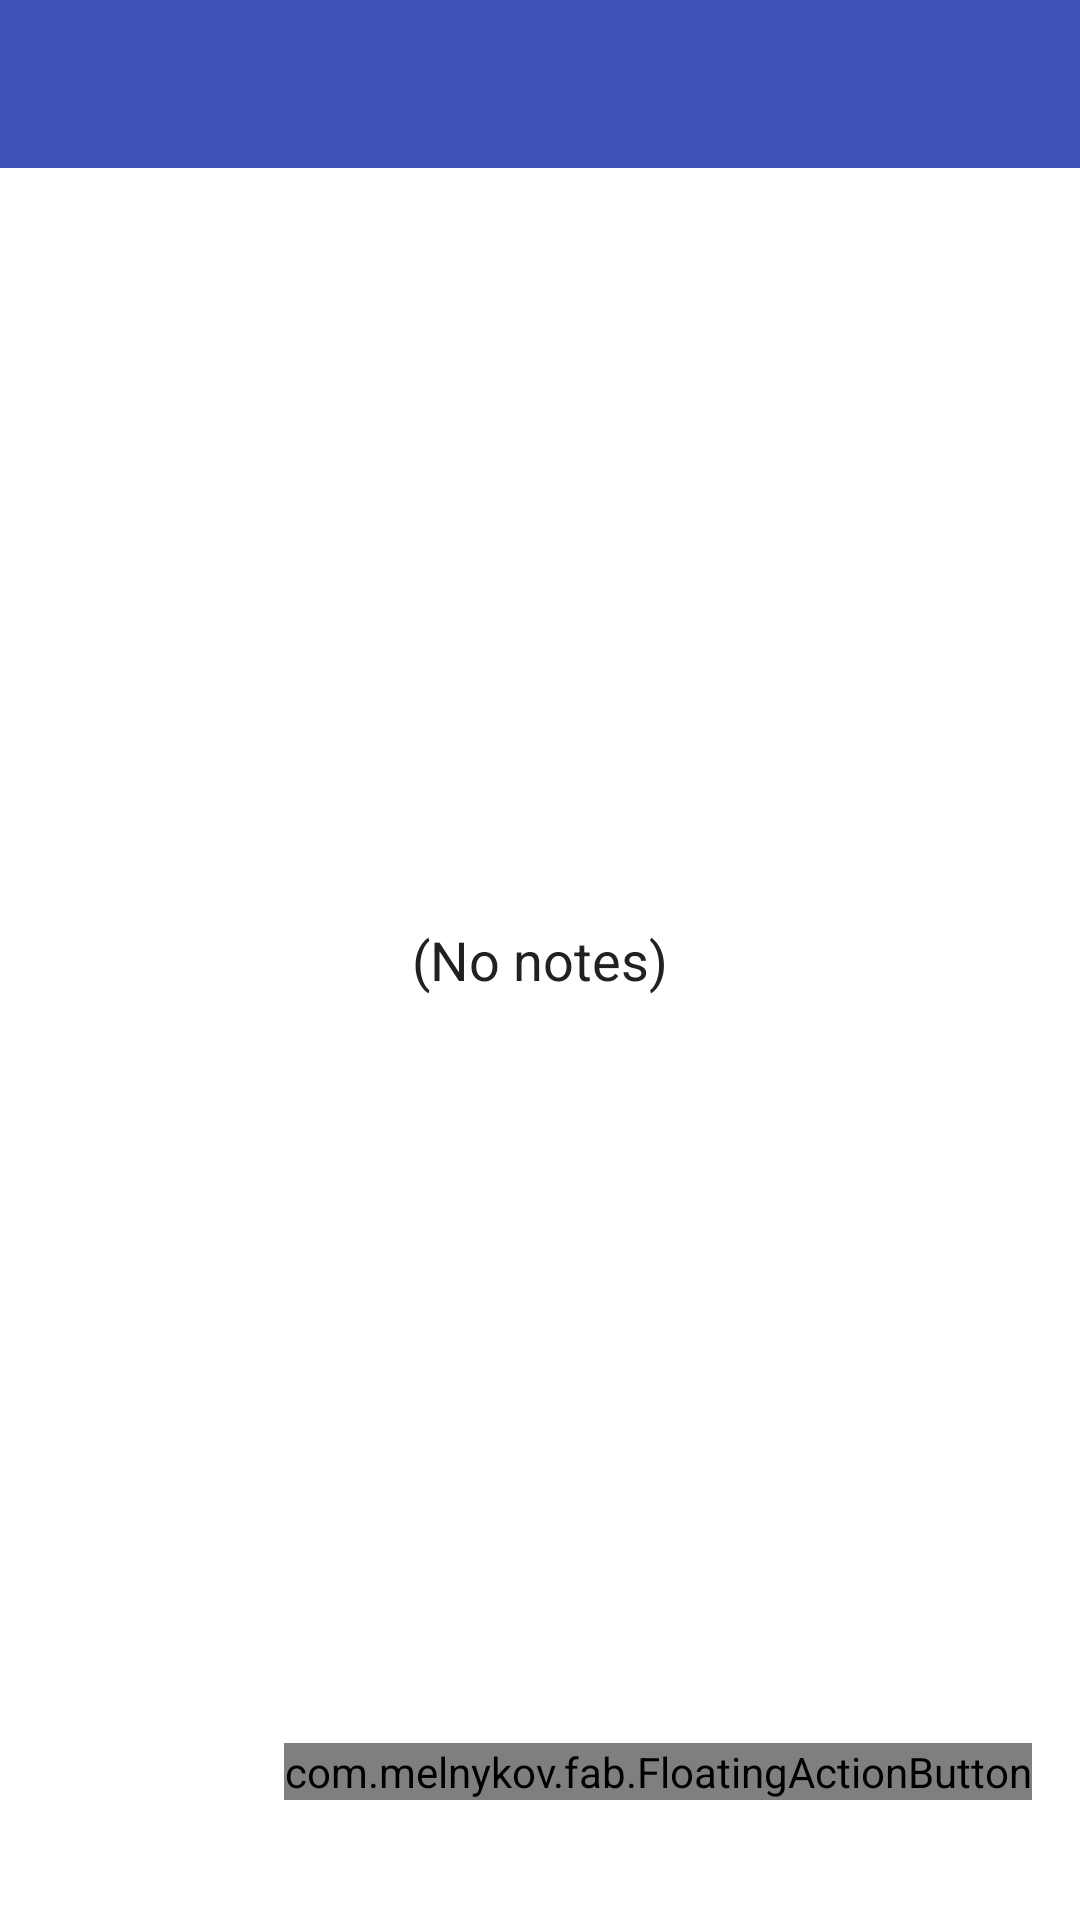

Produce the Android XML layout that renders to this screen, including the resource entries it uses.
<!-- AndroidManifest.xml: application theme AppTheme -->
<!-- res/layout/activity_main.xml -->
<RelativeLayout xmlns:android="http://schemas.android.com/apk/res/android"
    xmlns:tools="http://schemas.android.com/tools"
    xmlns:fab="http://schemas.android.com/apk/res-auto"
    android:layout_width="match_parent"
    android:layout_height="match_parent"
    android:background="@android:color/white"
    tools:context=".MainActivity">

    <android.support.v7.widget.Toolbar
        xmlns:app="http://schemas.android.com/apk/res-auto"
        android:id="@+id/toolbar"
        android:layout_height="wrap_content"
        android:layout_width="match_parent"
        android:minHeight="?attr/actionBarSize"
        android:background="?attr/colorPrimary"
        app:theme="@style/ThemeOverlay.AppCompat.Dark.ActionBar"
        app:popupTheme="@style/ThemeOverlay.AppCompat.Light" />

    <ListView
        android:layout_width="match_parent"
        android:layout_height="match_parent"
        android:divider="@drawable/divider"
        android:layout_below="@+id/toolbar"
        android:dividerHeight="1dp"
        android:id="@+id/listView"/>

    <TextView
        android:id="@+id/empty"
        android:text="(No notes)"
        android:textSize="18sp"
        android:layout_centerInParent="true"
        android:layout_width="wrap_content"
        android:layout_height="wrap_content" />

    <com.melnykov.fab.FloatingActionButton
        android:id="@+id/fab"
        android:layout_width="wrap_content"
        android:layout_height="wrap_content"
        android:src="@drawable/ic_add_white_24dp"
        fab:fab_colorNormal="#FF4081"
        fab:fab_colorPressed="#FF80AB"
        fab:fab_colorRipple="#F50057"
        android:layout_alignBottom="@+id/listView"
        android:layout_alignParentRight="true"
        android:layout_alignParentEnd="true"
        android:layout_marginRight="16dp"
        android:layout_marginBottom="40dp" />
</RelativeLayout>
<!-- resources referenced by this layout -->
<resources>
  <!-- drawable divider (drawable) -->
  <?xml version="1.0" encoding="utf-8"?>
  <inset xmlns:android="http://schemas.android.com/apk/res/android"
      android:insetLeft="16dp">
  
      <shape
          android:shape="rectangle" >
          <solid android:color="@color/grey"/>
      </shape>
  
  </inset>
  <style name="AppTheme" parent="AppTheme.Base">
  
      </style>
  <color name="grey">#E0E0E0</color>
  <style name="AppTheme.Base" parent="Theme.AppCompat.Light.NoActionBar">
  
          <item name="colorPrimary">@color/main</item>
          <item name="colorPrimaryDark">@color/main_dark</item>
          <item name="actionModeBackground">@color/main</item>
          <item name="android:textColor">@color/text_regular</item>
  
          <item name="windowActionModeOverlay">true</item>
  
      </style>
  <color name="main">#3F51B5</color>
  <color name="main_dark">#303F9F</color>
  <color name="text_regular">#212121</color>
</resources>
